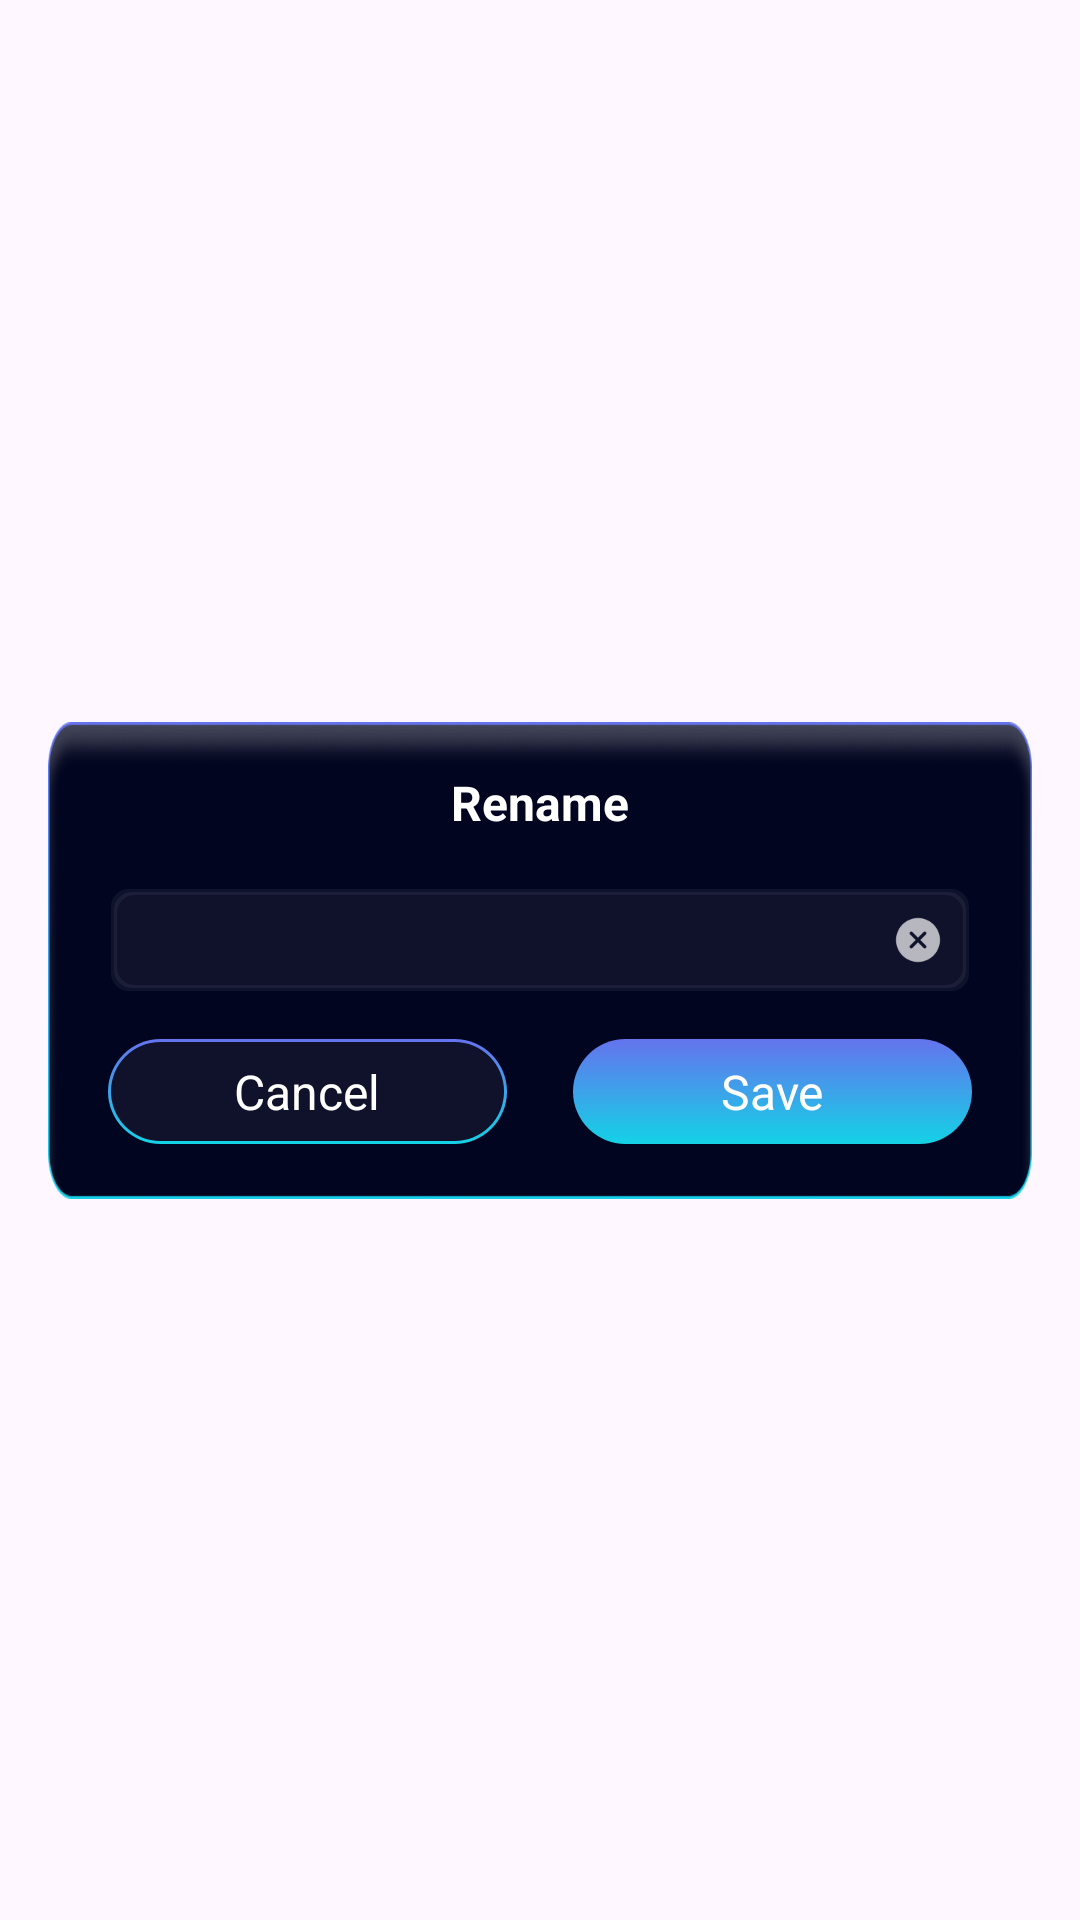

Reconstruct the res/layout file that produces this screen, plus the resources it refers to.
<!-- AndroidManifest.xml: application theme Theme.ST046_AudioEditorandMusicEditor -->
<!-- res/layout/dialog_reaname.xml -->
<?xml version="1.0" encoding="utf-8"?>
<androidx.constraintlayout.widget.ConstraintLayout
    android:layout_width="match_parent"
    android:layout_height="match_parent"
    xmlns:app="http://schemas.android.com/apk/res-auto"

    xmlns:android="http://schemas.android.com/apk/res/android">

    <androidx.constraintlayout.widget.ConstraintLayout
        android:layout_width="match_parent"
        android:layout_marginHorizontal="16dp"
        android:layout_height="159dp"
        android:layout_gravity="center"
        app:cardCornerRadius="20dp"
        app:layout_constraintBottom_toBottomOf="parent"
        app:layout_constraintEnd_toEndOf="parent"
        app:layout_constraintStart_toStartOf="parent"
        app:layout_constraintTop_toTopOf="parent">

        <LinearLayout
            android:layout_width="match_parent"
            android:layout_height="159dp"
            android:layout_gravity="center"
            android:background="@drawable/backbong"
            android:orientation="vertical"
            app:layout_constraintBottom_toBottomOf="parent"
            app:layout_constraintEnd_toEndOf="parent"
            app:layout_constraintStart_toStartOf="parent"
            app:layout_constraintTop_toTopOf="parent">

            <TextView
                android:layout_width="wrap_content"
                android:layout_height="wrap_content"
                android:layout_gravity="center"
                android:layout_marginTop="16dp"
                android:text="@string/rename"
                android:textColor="@color/white"
                android:textSize="16dp"
                android:textStyle="bold" />

            <LinearLayout
                android:layout_width="match_parent"
                android:layout_height="34dp"
                android:layout_marginHorizontal="21dp"
                android:layout_marginTop="18dp"
                app:cardCornerRadius="6dp">

                <LinearLayout

                    android:layout_width="match_parent"
                    android:layout_height="match_parent"
                    android:background="@drawable/vienedit"
                    android:gravity="center_vertical"
                    android:orientation="horizontal">

                    <EditText
                        android:id="@+id/editText"
                        android:textColor="@color/white"
                        android:layout_width="0dp"
                        android:layout_height="match_parent"
                        android:layout_marginStart="16dp"
                        android:layout_weight="1"
                        android:background="@null"
                        android:ellipsize="end"
                        android:focusable="true"
                        android:focusableInTouchMode="true"
                        android:inputType="text"
                        android:maxLines="1"
                        android:overScrollMode="ifContentScrolls"
                        android:scrollHorizontally="true"
                        android:textSize="14sp" />

                    <ImageView
                        android:id="@+id/clearIcon"
                        android:layout_width="18dp"
                        android:layout_height="18dp"
                        android:layout_marginEnd="8dp"
                        android:clickable="true"

                        android:focusable="true"
                        android:src="@drawable/x" />

                </LinearLayout>

            </LinearLayout>


            <androidx.constraintlayout.widget.ConstraintLayout
                android:layout_width="match_parent"
                android:layout_height="35dp"
                android:layout_marginHorizontal="20dp"
                android:layout_marginTop="16dp">

                <LinearLayout
                    android:layout_width="133dp"
                    android:layout_height="match_parent"
                    app:cardBackgroundColor="@android:color/transparent"
                    app:cardCornerRadius="100dp"
                    app:layout_constraintBottom_toBottomOf="parent"
                    app:layout_constraintStart_toStartOf="parent"
                    app:layout_constraintTop_toTopOf="parent">

                    <TextView
                        android:id="@+id/textView3"
                        android:layout_width="133dp"
                        android:layout_height="35dp"
                        android:background="@drawable/vientex"
                        android:gravity="center"
                        android:text="@string/cancel"
                        android:textColor="@color/white"
                        android:textSize="16sp" />
                </LinearLayout>

                <LinearLayout
                    android:layout_width="133dp"
                    android:layout_height="match_parent"
                    app:cardCornerRadius="100dp"
                    app:layout_constraintBottom_toBottomOf="parent"
                    app:layout_constraintEnd_toEndOf="parent"
                    app:layout_constraintTop_toTopOf="parent">

                    <TextView
                        android:id="@+id/textView2"
                        android:layout_width="133dp"
                        android:layout_height="35dp"
                        android:background="@drawable/corlorbo"
                        android:gravity="center"
                        android:text="@string/save"
                        android:textColor="@color/white"
                        android:textSize="16sp" />
                </LinearLayout>

            </androidx.constraintlayout.widget.ConstraintLayout>
        </LinearLayout>
    </androidx.constraintlayout.widget.ConstraintLayout>
</androidx.constraintlayout.widget.ConstraintLayout>
<!-- resources referenced by this layout -->
<resources>
  <color name="white">#FFFFFFFF</color>
  <!-- drawable backbong: png bitmap (drawable, 14919 bytes) -->
  <!-- drawable corlorbo (drawable) -->
  <shape xmlns:android="http://schemas.android.com/apk/res/android">
      <gradient
          android:startColor="#14D2E6"
          android:endColor="#6573ED"
          android:angle="90" />
  
      <corners
          android:radius="100dp" />
  </shape>
  <!-- drawable vienedit (drawable) -->
  <?xml version="1.0" encoding="utf-8"?>
  <layer-list xmlns:android="http://schemas.android.com/apk/res/android">
      
      <item>
          <shape android:shape="rectangle">
              <gradient
                  android:startColor="#0DFFFFFF"
                  android:endColor="#0DFFFFFF"
                  android:angle="90"/>
              <corners android:radius="6dp" />
          </shape>
      </item>
  
      
      <item android:left="2dp" android:top="2dp" android:right="2dp" android:bottom="2dp">
          <shape android:shape="rectangle">
              <solid android:color="#02051F" />
              <corners android:radius="6dp" />
          </shape>
      </item>
  
      
      <item android:left="1dp" android:top="1dp" android:right="1dp" android:bottom="1dp">
          <shape android:shape="rectangle">
              <solid android:color="#0DFFFFFF" />
              <corners android:radius="6dp" />
          </shape>
      </item>
  </layer-list>
  <!-- drawable vientex (drawable) -->
  <?xml version="1.0" encoding="utf-8"?>
  <layer-list xmlns:android="http://schemas.android.com/apk/res/android">
      
      <item>
          <shape android:shape="rectangle">
              <gradient
                  android:startColor="#14D2E6"
                  android:endColor="#6573ED"
                  android:angle="90"/>
              <corners android:radius="100dp" />
          </shape>
      </item>
  
      
      <item android:left="1dp" android:top="1dp" android:right="1dp" android:bottom="1dp">
          <shape android:shape="rectangle">
              <solid android:color="#02051F" />
              <corners android:radius="100dp" />
          </shape>
      </item>
  
      
      <item android:left="1dp" android:top="1dp" android:right="1dp" android:bottom="1dp">
          <shape android:shape="rectangle">
              <solid android:color="#0DFFFFFF" />
              <corners android:radius="100dp" />
          </shape>
      </item>
  </layer-list>
  <!-- drawable x: png bitmap (drawable, 1116 bytes) -->
  <string name="cancel">Cancel</string>
  <string name="rename">Rename</string>
  <string name="save">Save</string>
  <style name="Theme.ST046_AudioEditorandMusicEditor" parent="Base.Theme.ST046_AudioEditorandMusicEditor">
          <item name="android:windowTranslucentStatus">false</item>
          <item name="android:statusBarColor">@android:color/transparent</item>
      </style>
  <style name="Base.Theme.ST046_AudioEditorandMusicEditor" parent="Theme.Material3.DayNight.NoActionBar">
          <item name="android:windowTranslucentStatus">false</item>
          <item name="android:statusBarColor">@android:color/transparent</item>
      </style>
</resources>
